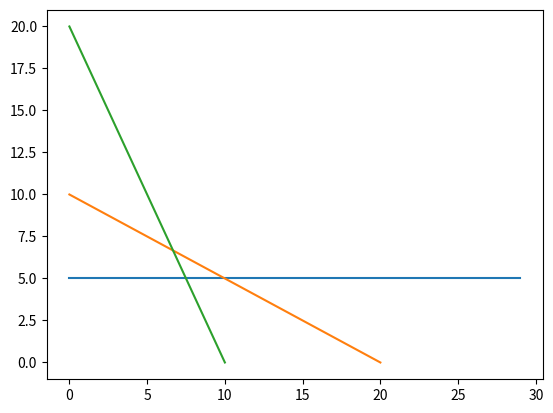

Here is the Python script that generated this plot:
import matplotlib.pyplot as plt
import numpy as np

def main():
    X = [i for i in range(30)]#OX, x>= 0
    
    print()
    f_1 = lambda x: 5#f(x) = 5
    y_1 = [f_1(x) for x in X]#solutions for f(x) = 5



    
    plt.plot(X,y_1)#plot f(X)
    plt.plot([0,20],[10,0])#plot line (0,10),(20,0)
    plt.plot([0,10],[20,0])#plot line (0,20),(10,0)

    plt.show()

if __name__ == '__main__':
    main()